Dataset: indian_spices (GitHub, lipika1911/mp). Classes: caraway seeds, cinnamon stick, cloves, coriander seeds, cumin seeds, dry ginger, dry red chilly, fennel seeds, green cardamom, nutmeg, star anise, stone flowers.

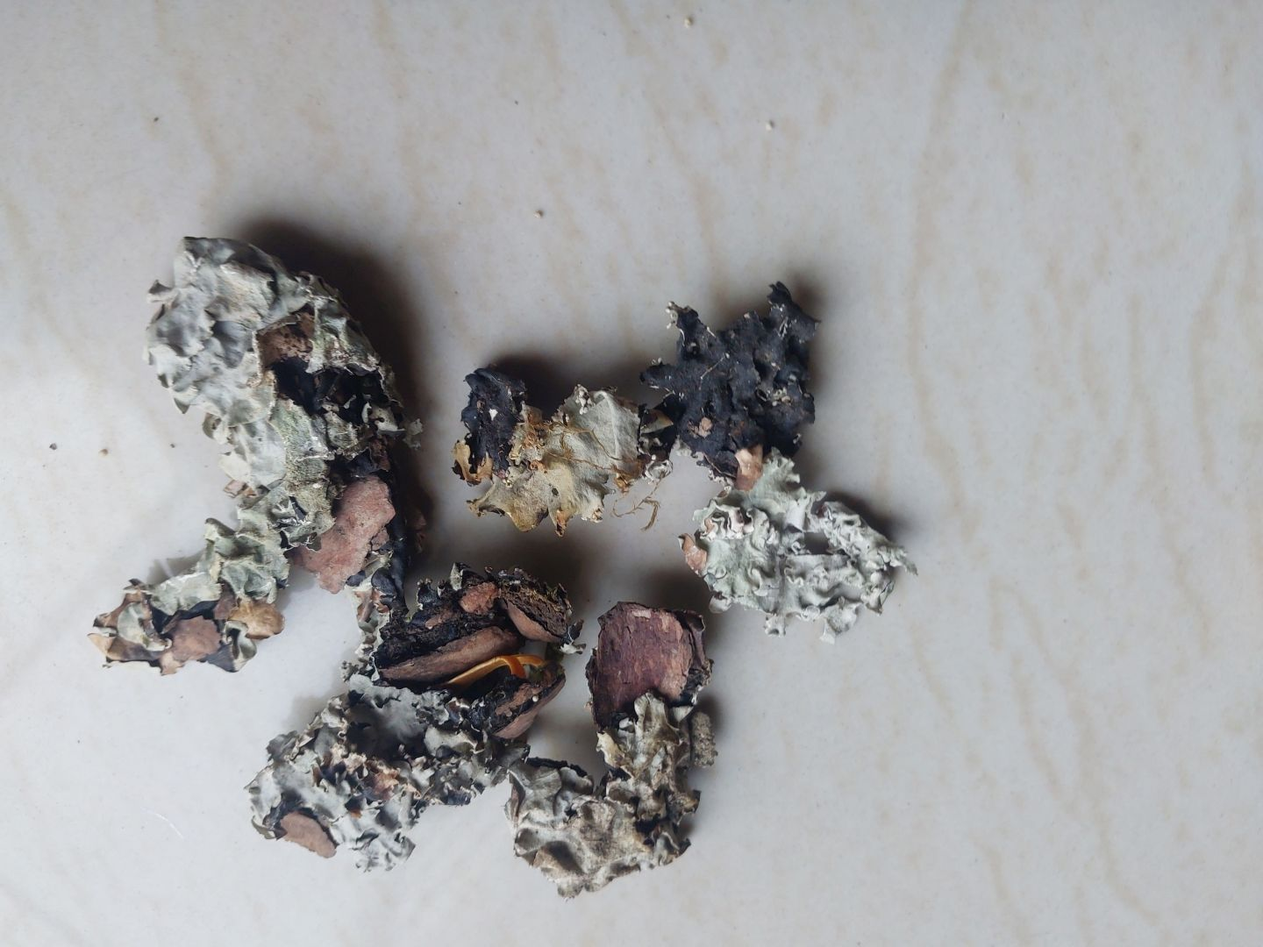
Label: stone flowers

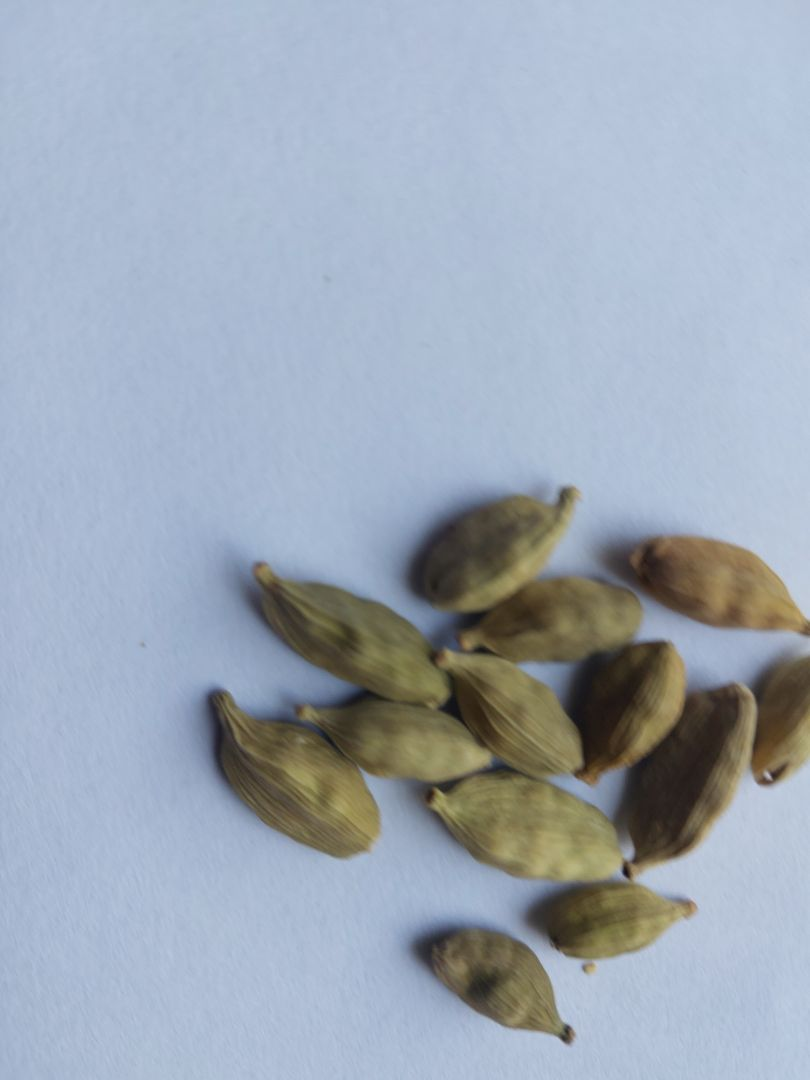
Label: green cardamom

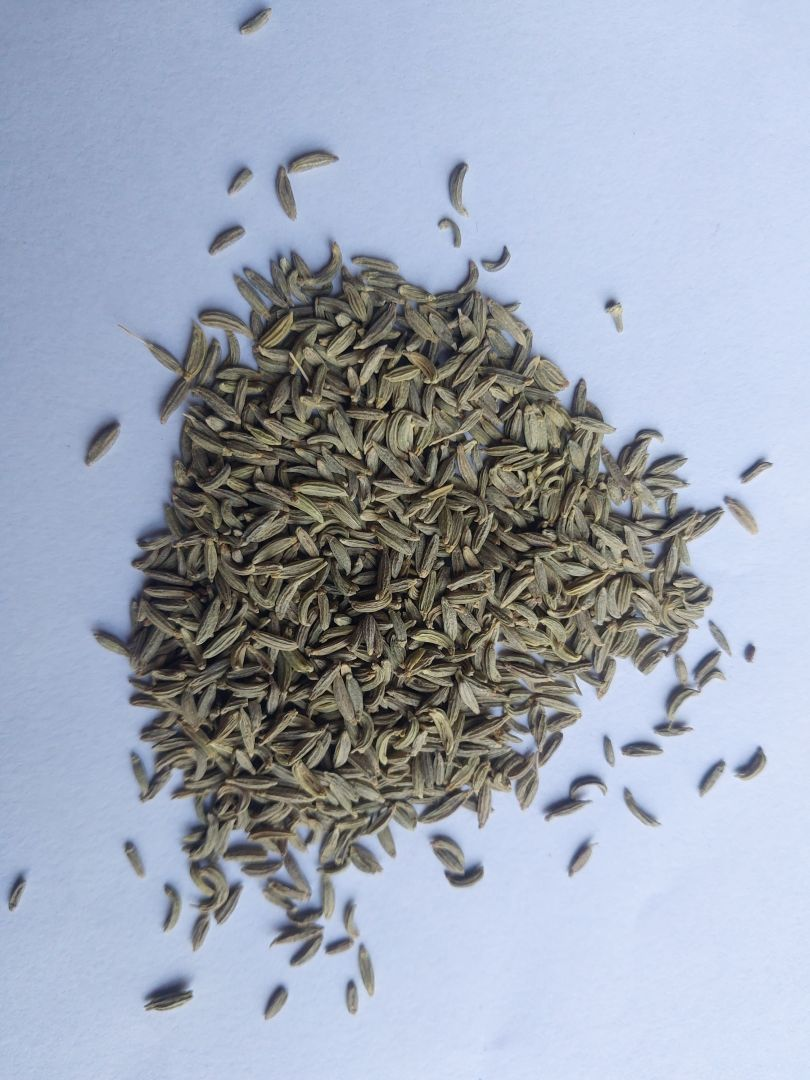
Label: fennel seeds

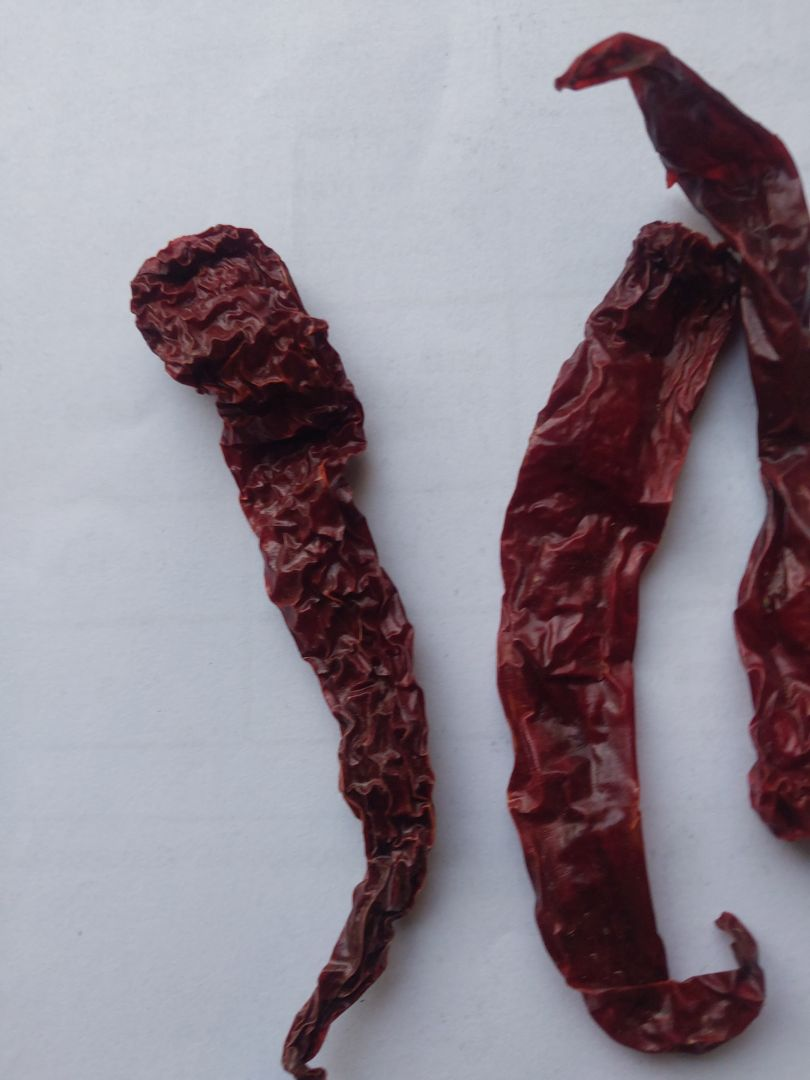
Label: dry red chilly

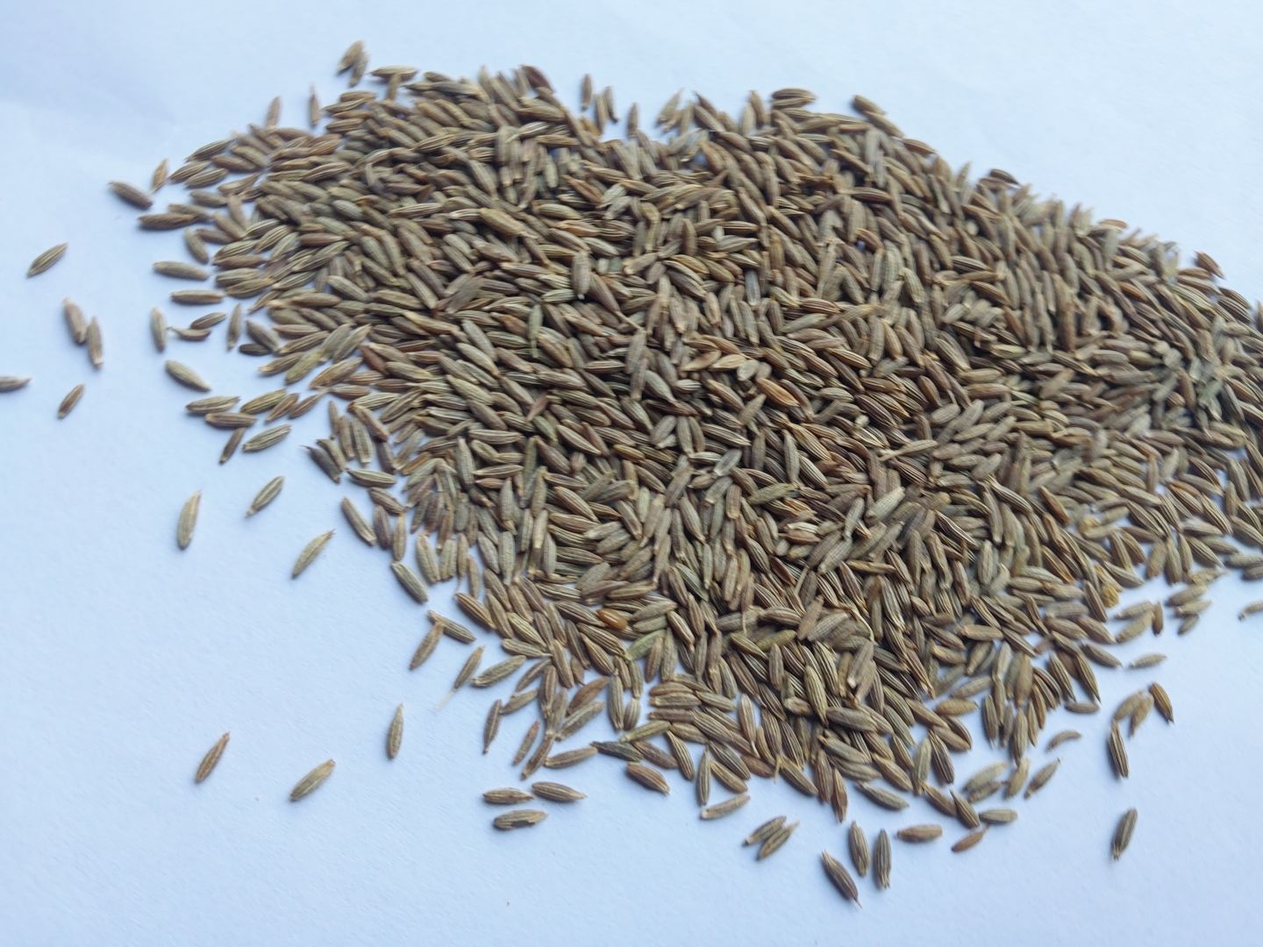
Label: cumin seeds

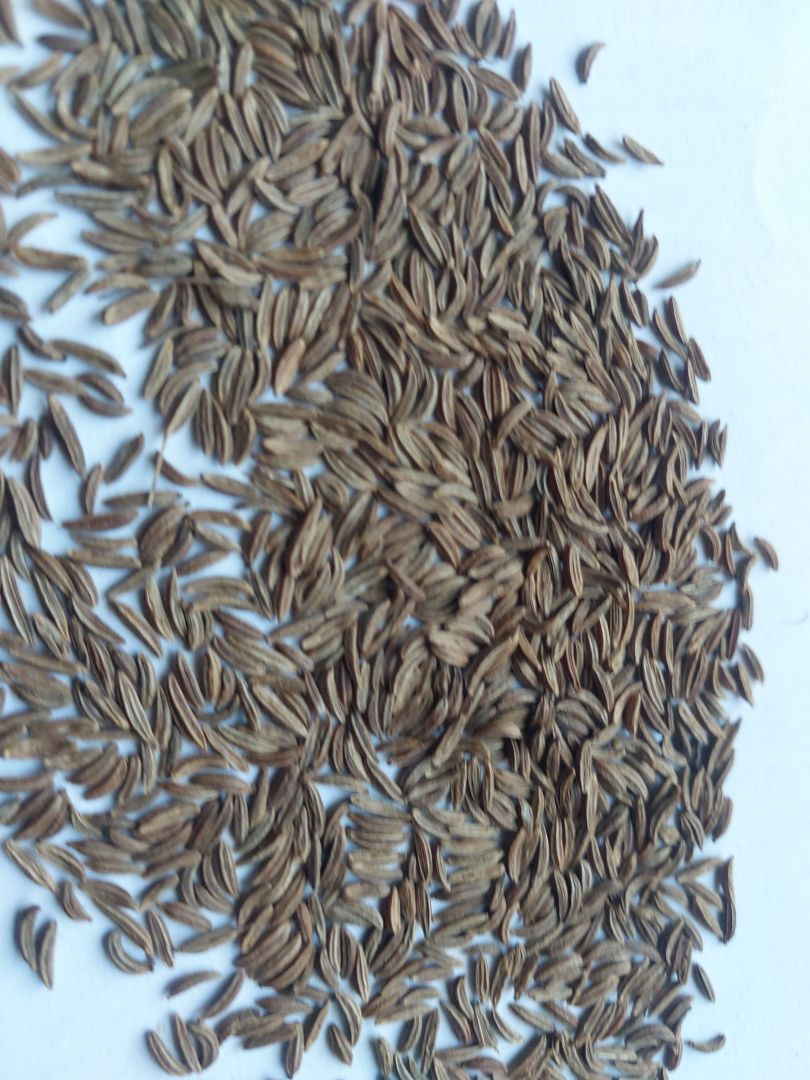
Label: caraway seeds
